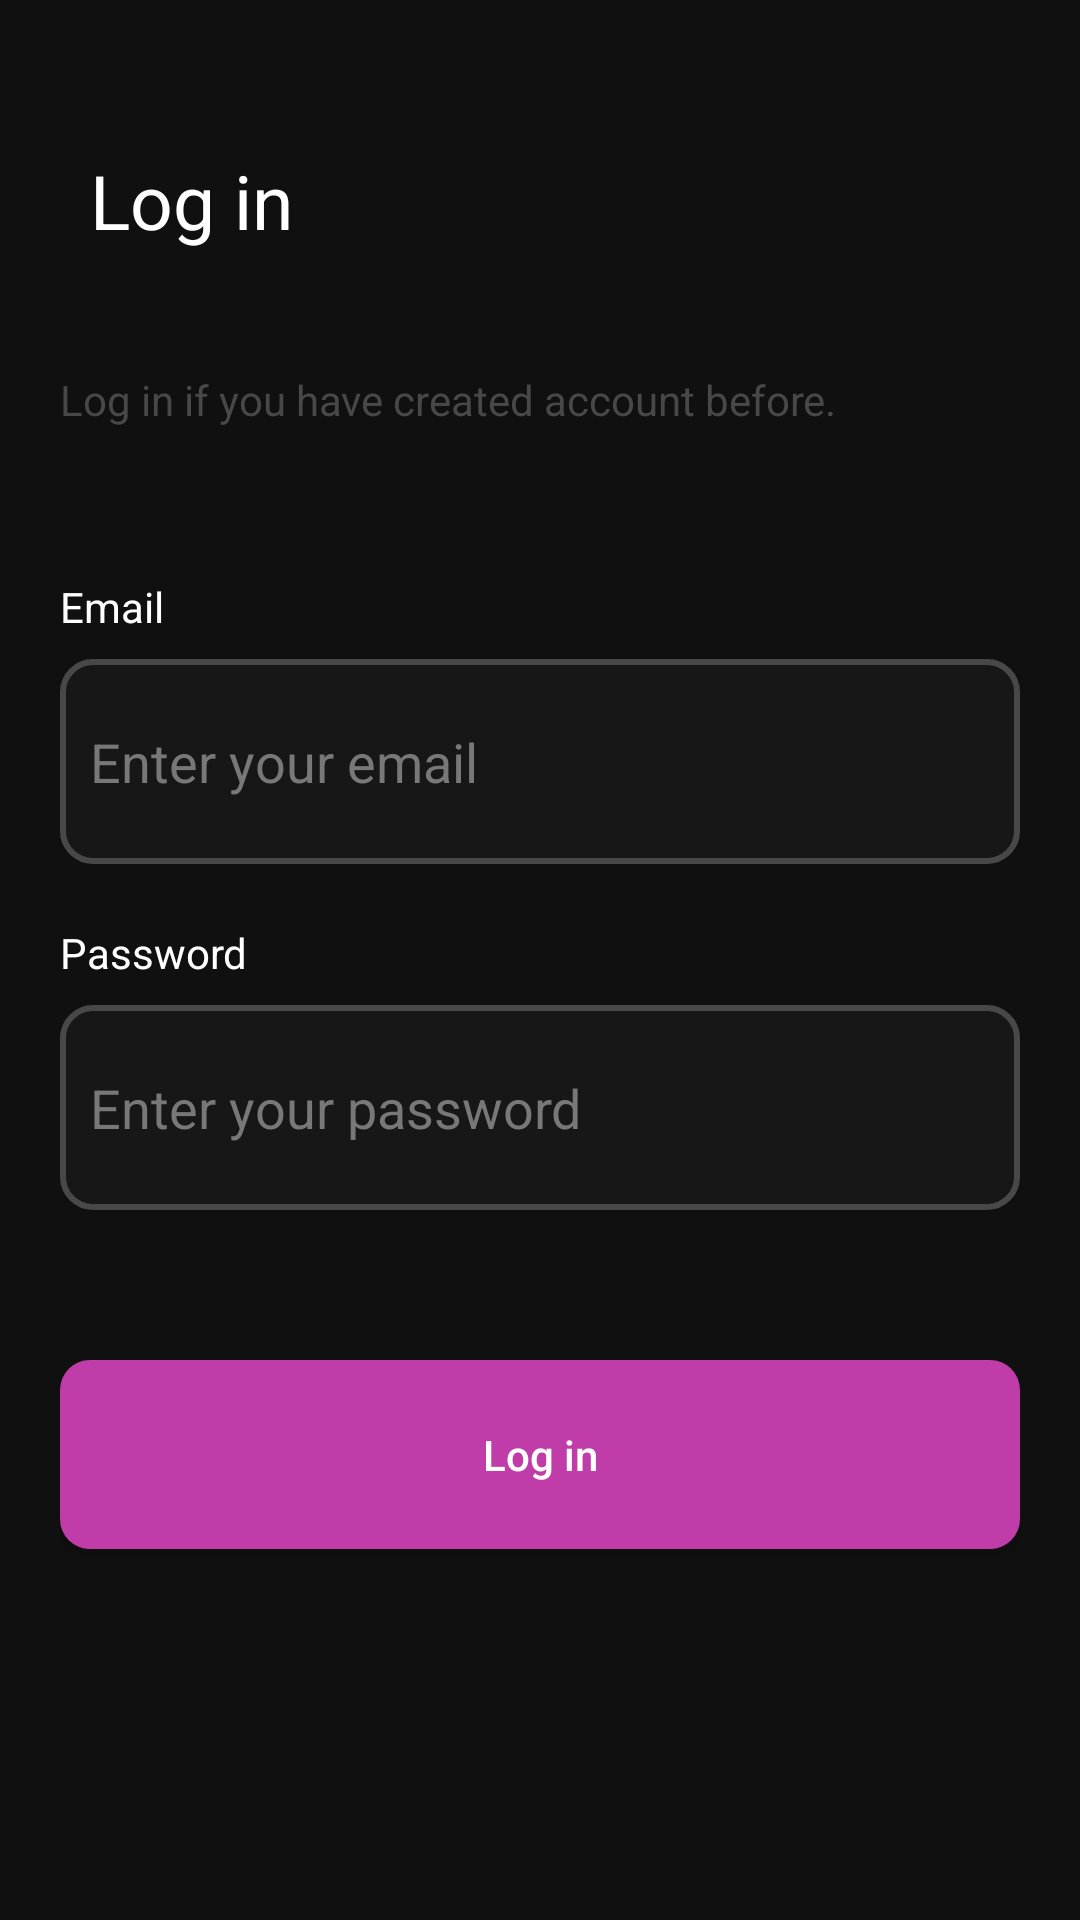

The Android layout XML behind this screen, and the referenced resources:
<!-- AndroidManifest.xml: application theme Theme.MovieApp -->
<!-- res/layout/fragment_sign_in.xml -->
<?xml version="1.0" encoding="utf-8"?>
<layout xmlns:android="http://schemas.android.com/apk/res/android"
    xmlns:app="http://schemas.android.com/apk/res-auto"
    xmlns:tools="http://schemas.android.com/tools">

    <androidx.constraintlayout.widget.ConstraintLayout
        android:layout_width="match_parent"
        android:layout_height="match_parent"
        android:background="@color/onyx"
        android:paddingHorizontal="20dp"
        tools:context=".ui.login.sign_in.SignInFragment">

        <androidx.constraintlayout.widget.ConstraintLayout
            android:id="@+id/cl_login_header"
            android:layout_width="match_parent"
            android:layout_height="wrap_content"
            android:layout_marginTop="50dp"
            app:layout_constraintStart_toStartOf="parent"
            app:layout_constraintTop_toTopOf="parent">

            <TextView
                android:id="@+id/tv_login_header"
                android:layout_width="wrap_content"
                android:layout_height="wrap_content"
                android:layout_marginStart="10dp"
                android:text="@string/login"
                app:layout_constraintStart_toStartOf="parent"
                android:textColor="@color/white"
                android:textSize="25sp"
                app:layout_constraintBottom_toBottomOf="parent"
                app:layout_constraintTop_toTopOf="parent" />
        </androidx.constraintlayout.widget.ConstraintLayout>

        <TextView
            android:id="@+id/tv_login_description"
            android:layout_width="match_parent"
            android:layout_height="wrap_content"
            android:layout_marginTop="40dp"
            android:text="@string/login_description"
            android:textColor="@color/dark_jungle_black"
            app:layout_constraintEnd_toEndOf="parent"
            app:layout_constraintStart_toStartOf="parent"
            app:layout_constraintTop_toBottomOf="@+id/cl_login_header" />

        <LinearLayout
            android:id="@+id/ll_login_input_area"
            android:layout_width="match_parent"
            android:layout_height="wrap_content"
            android:layout_marginTop="50dp"
            android:orientation="vertical"
            app:layout_constraintEnd_toEndOf="parent"
            app:layout_constraintStart_toStartOf="parent"
            app:layout_constraintTop_toBottomOf="@+id/tv_login_description">

            <LinearLayout
                android:layout_width="match_parent"
                android:layout_height="wrap_content"
                android:layout_marginBottom="20dp"
                android:orientation="vertical">

                <androidx.appcompat.widget.AppCompatTextView
                    android:layout_width="wrap_content"
                    android:layout_height="wrap_content"
                    android:layout_marginBottom="8dp"
                    android:text="@string/string_email"
                    android:textColor="@color/white" />

                <androidx.appcompat.widget.AppCompatEditText
                    android:id="@+id/et_email_field"
                    android:layout_width="match_parent"
                    android:layout_height="wrap_content"
                    android:background="@drawable/selector_bg_edit_text"
                    android:cursorVisible="false"
                    android:hint="Enter your email"
                    android:paddingHorizontal="10dp"
                    android:paddingVertical="22dp"
                    android:textColor="@color/white"
                    android:textColorHint="#787878" />

                <TextView
                    android:id="@+id/tv_email_error"
                    android:layout_width="match_parent"
                    android:layout_height="wrap_content"
                    android:textColor="#E91E63"
                    android:visibility="gone"
                    tools:text="Error Message" />
            </LinearLayout>

            <LinearLayout
                android:layout_width="match_parent"
                android:layout_height="wrap_content"
                android:orientation="vertical">

                <androidx.appcompat.widget.AppCompatTextView
                    android:layout_width="wrap_content"
                    android:layout_height="wrap_content"
                    android:layout_marginBottom="8dp"
                    android:text="@string/string_password"
                    android:textColor="@color/white" />

                <androidx.appcompat.widget.AppCompatEditText
                    android:id="@+id/et_password_field"
                    android:layout_width="match_parent"
                    android:layout_height="wrap_content"
                    android:background="@drawable/selector_bg_edit_text"
                    android:cursorVisible="false"
                    android:hint="Enter your password"
                    android:inputType="textPassword"
                    android:paddingHorizontal="10dp"
                    android:paddingVertical="22dp"
                    android:textColor="@color/white"
                    android:textColorHint="#787878" />

                <TextView
                    android:id="@+id/tv_password_error"
                    android:layout_width="match_parent"
                    android:layout_height="wrap_content"
                    android:textColor="#E91E63"
                    android:visibility="gone"
                    tools:text="Error Message" />
            </LinearLayout>
        </LinearLayout>

        <androidx.appcompat.widget.AppCompatButton
            android:id="@+id/btn_login"
            android:layout_width="match_parent"
            android:layout_height="wrap_content"
            android:layout_marginTop="50dp"
            android:background="@drawable/bg_login_button_with_radius"
            android:paddingVertical="22dp"
            android:text="@string/login"
            android:textAllCaps="false"
            android:textColor="@color/white"
            app:layout_constraintEnd_toEndOf="parent"
            app:layout_constraintStart_toStartOf="parent"
            app:layout_constraintTop_toBottomOf="@+id/ll_login_input_area" />

        <TextView
            android:id="@+id/tv_login_no_account_warning"
            android:layout_width="0dp"
            android:layout_height="wrap_content"
            android:layout_marginTop="20dp"
            android:clickable="true"
            android:focusable="true"
            android:textAlignment="center"
            android:textColor="@color/white"
            app:layout_constraintEnd_toEndOf="parent"
            app:layout_constraintStart_toStartOf="parent"
            app:layout_constraintTop_toBottomOf="@+id/btn_login"
            tools:text="Don't have an account. Sign Up" />
    </androidx.constraintlayout.widget.ConstraintLayout>
</layout>
<!-- resources referenced by this layout -->
<resources>
  <color name="dark_jungle_black">#494848</color>
  <color name="onyx">#101010</color>
  <color name="white">#FFFFFFFF</color>
  <!-- drawable bg_login_button_with_radius (drawable) -->
  <?xml version="1.0" encoding="utf-8"?>
  <shape xmlns:android="http://schemas.android.com/apk/res/android"
      android:shape="rectangle">
      <corners android:radius="10dp" />
      <solid android:color="#C03DA9" />
  </shape>
  <!-- drawable selector_bg_edit_text (drawable) -->
  <selector xmlns:android="http://schemas.android.com/apk/res/android">
      <item android:state_focused="true">
          <shape>
              <stroke android:width="2dp" android:color="#C03DA9" />
              <solid android:color="#171717" />
              <corners android:radius="10dp" />
          </shape>
      </item>
  
      <item android:state_focused="false">
          <shape>
              <solid android:color="#171717" />
              <stroke android:width="2dp" android:color="@color/dark_jungle_black" />
              <corners android:radius="10dp" />
          </shape>
      </item>
  </selector>
  <string name="login">Log in</string>
  <string name="login_description">Log in if you have created account before.</string>
  <string name="string_email">Email</string>
  <string name="string_password">Password</string>
  <style name="Theme.MovieApp" parent="Theme.MaterialComponents.DayNight.NoActionBar">
          
          <item name="colorPrimary">@color/purple_500</item>
          <item name="colorPrimaryVariant">@color/purple_700</item>
          <item name="colorOnPrimary">@color/white</item>
          
          <item name="colorSecondary">@color/teal_200</item>
          <item name="colorSecondaryVariant">@color/teal_700</item>
          <item name="colorOnSecondary">@color/black</item>
          
          <item name="android:statusBarColor" tools:targetApi="l">?attr/colorPrimaryVariant</item>
          
      </style>
  <color name="purple_500">#FF6200EE</color>
  <color name="purple_700">#FF3700B3</color>
  <color name="teal_200">#FF03DAC5</color>
  <color name="teal_700">#FF018786</color>
  <color name="black">#FF000000</color>
</resources>
